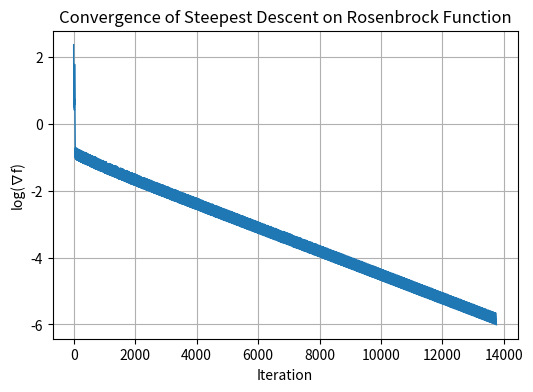
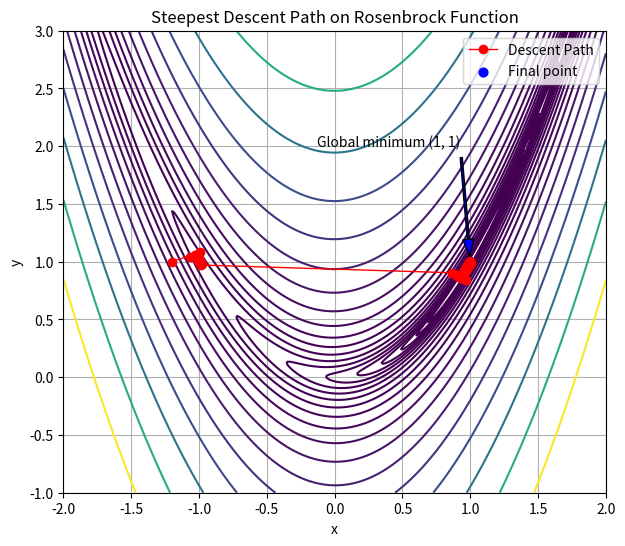
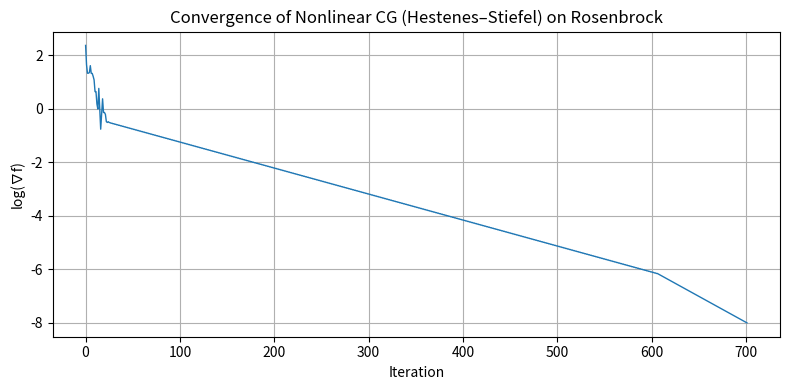
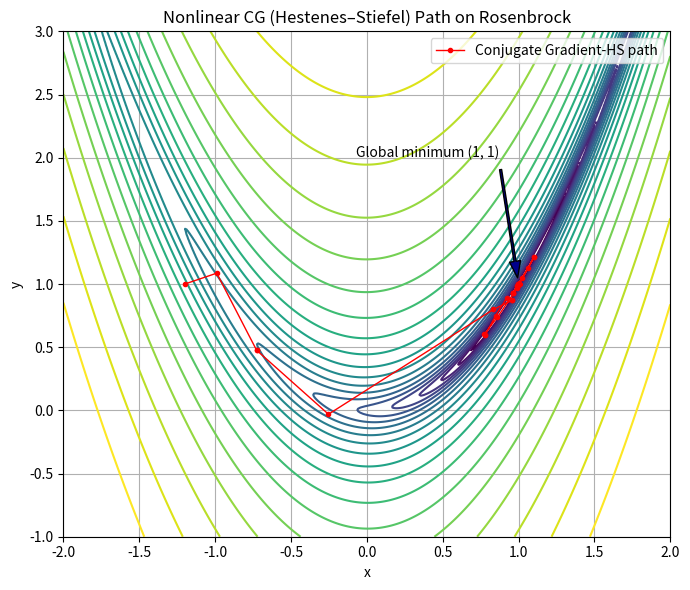
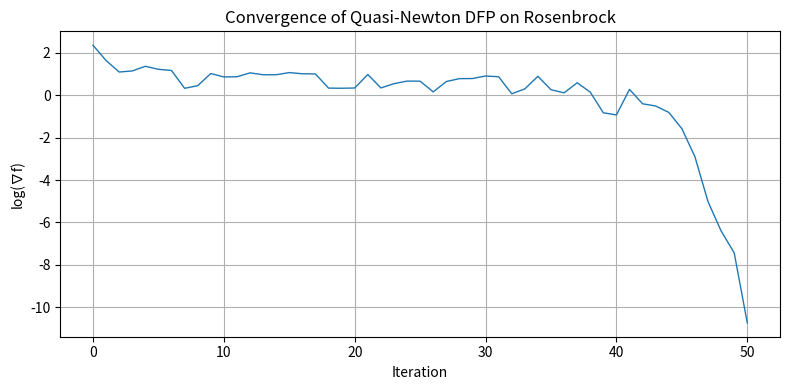
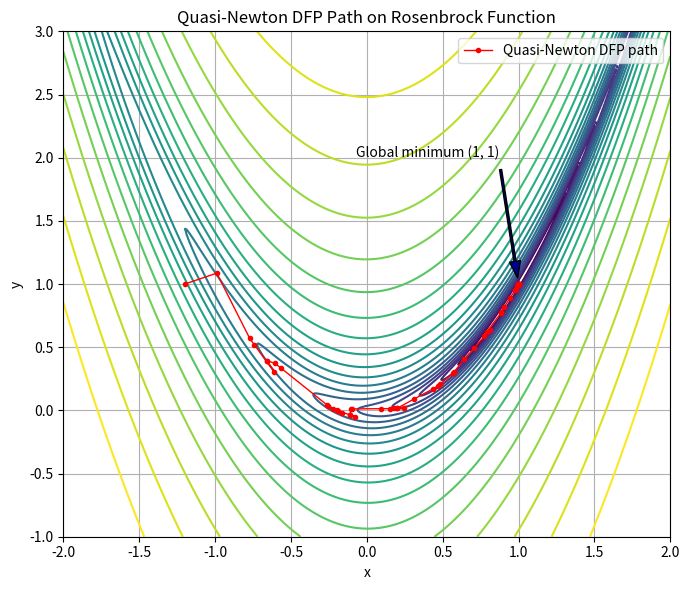
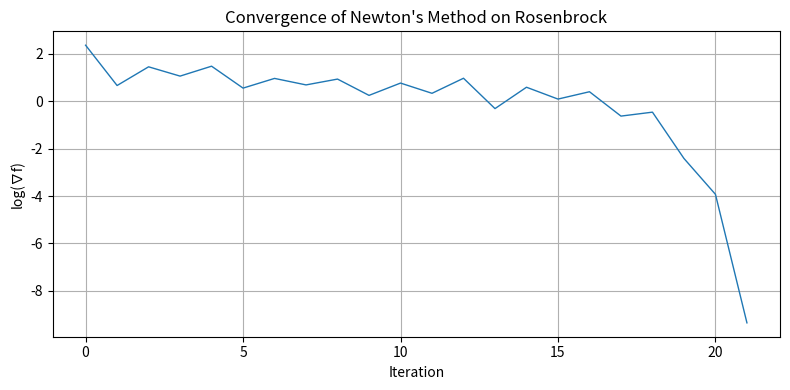
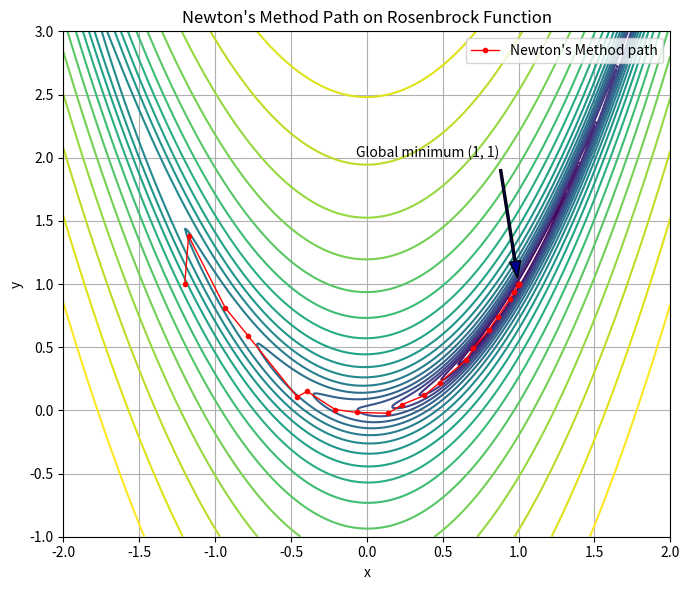

Recreate these plots in Python, in order.
import numpy as np
import matplotlib.pyplot as plt
from matplotlib.colors import LogNorm

#Rosenbrock Function
def f(x,y):
  return (1-x)**2+100*(y-x**2)**2

#Steepest Descent
#General form: xk+1=xk+ alpha*p

#Initialize
x=np.array([-1.2, 1.0])
alpha=1
rho=0.5
c=1e-4
max_iterations=100000
tol=1e-6

#Gradient of f(x,y)
def grad_f(x,y):
  df_dx=2*x-2-400*x*y+400*x**3
  df_dy=200*y-200*x**2
  return np.array([df_dx, df_dy])

#For plots
path=[x.copy()]
grad_norms=[]

#Steph length alpha (Using simple backtracking line search) 
#Start with alpha=1 and decrease
for k in range(max_iterations):
  grad = grad_f(x[0], x[1])
  grad_norm = np.linalg.norm(grad)
  grad_norms.append(grad_norm)

    # Stop if gradient is small
  if grad_norm < tol:
      print(f"Converged after {k} iterations.")
      break

    # Search direction for steepest descent
  p= -grad

    # backtracking line search
  alpha= 1.0
  while f(*(x + alpha*p)) > f(*x) + c*alpha*np.dot(grad, p):
      alpha*= rho

    #update
  x = x + alpha * p
  path.append(x.copy())
print(f"Final point: x = {x[0]:.6f}, y = {x[1]:.6f}")
print(f"Final f(x,y) = {f(x[0], x[1]):.6e}")


# convert path to array for plotting
path = np.array(path)

# convergence of plot
plt.figure(figsize=(6,4))
plt.plot(np.log10(grad_norms),linewidth=1)
plt.title("Convergence of Steepest Descent on Rosenbrock Function")
plt.xlabel("Iteration")
plt.ylabel("log(∇f)")
plt.grid(True)
plt.show()

#Contour plot of path
X = np.linspace(-2, 2, 400)
Y = np.linspace(-1, 3, 400)
X, Y = np.meshgrid(X, Y)
Z = f(X, Y)

plt.figure(figsize=(7,6))
plt.contour(X, Y, Z, levels=np.logspace(-1, 3, 20), cmap='viridis')
plt.plot(path[:,0], path[:,1], 'ro-', label='Descent Path',linewidth=1)
plt.scatter(path[-1,0], path[-1,1], color='blue', s=40, label='Final point')
plt.annotate(
    'Global minimum (1, 1)',
    xy=(1, 1), xycoords='data',
    xytext=(0.4, 2), textcoords='data',
    arrowprops=dict(facecolor='blue', shrink=0.05, width=1.5, headwidth=8),
    horizontalalignment='center', fontsize=10
)
plt.xlabel('x')
plt.ylabel('y')
plt.title('Steepest Descent Path on Rosenbrock Function')
plt.legend()
plt.grid(True)
plt.show()

#Hestenes-Stiefel Nonlinear Conjugate Gradient
#%%
import numpy as np
import matplotlib.pyplot as plt
from matplotlib.colors import LogNorm

def f(x):
    #x is a length-2 numpy array
    X, Y = x[0], x[1]
    return (1 - X)**2 + 100.0 * (Y - X**2)**2

def grad_f(x):
    #Gradient
    X, Y = x[0], x[1]
    df_dx = 2*(X - 1) - 400*X*(Y - X**2)
    df_dy = 200*(Y - X**2)
    return np.array([df_dx, df_dy])

#backtracking line search
def backtracking_line_search(x, p, grad, alpha0=1.0, rho=0.5, c=1e-4, max_ls_iter=50):
    alpha = alpha0
    fx = f(x)
    grad_dot_p = np.dot(grad, p)
    for _ in range(max_ls_iter):
        x_new = x + alpha * p
        if f(x_new) <= fx + c * alpha * grad_dot_p:
            return alpha
        alpha *= rho
    return alpha

# CG
def nonlinear_cg_hs(x0, tol=1e-6, max_iter=5000, restart_freq=50, verbose=True):
    """
    Nonlinear Conjugate Gradient using Hestenes-Stiefel beta formula.
    Returns: path (Nx2), grad_norms (N), final_x, final_grad
    """
    x = x0.copy()
    g = grad_f(x)
    p = -g #initial search direction
    path = [x.copy()]
    grad_norms = [np.linalg.norm(g)]

    for k in range(max_iter):
        g_norm = np.linalg.norm(g)
        if g_norm < tol:
            break

        # Line search to obtain alpha
        alpha = backtracking_line_search(x, p, g, alpha0=1.0, rho=0.5, c=1e-4, max_ls_iter=60)

        # Step
        x_new = x + alpha * p
        g_new = grad_f(x_new)

        # Compute HS beta
        yk = g_new - g
        denom = np.dot(p, yk)
        if abs(denom) < 1e-12:
            beta_hs = 0.0
        else:
            beta_hs = np.dot(g_new, yk) / denom

        # Restart if beta negative or at restart frequency (keeps conjugacy stable)
        if beta_hs < 0 or (restart_freq is not None and (k+1) % restart_freq == 0):
            beta_hs = 0.0

        # New direction
        p = -g_new + beta_hs * p

        # Save iteration data
        x = x_new
        g = g_new
        path.append(x.copy())
        grad_norms.append(np.linalg.norm(g))

        if verbose and (k % 1000 == 0) and k > 0:
            print(f"Iter {k:5d} ||grad|| = {np.linalg.norm(g):.3e}  alpha={alpha:.2e}  beta={beta_hs:.3e}")

    else:
        # max_iter reached
        if verbose:
            print("Reached maximum iterations without full convergence.")

    return np.array(path), np.array(grad_norms), x, g

if __name__ == "__main__":
    x0 = np.array([-1.2, 1.0])

    # Parameters
    tol = 1e-8
    max_iter = 5000
    restart_freq = 50  

    path, grad_norms, x_final, g_final = nonlinear_cg_hs(
        x0, tol=tol, max_iter=max_iter, restart_freq=restart_freq, verbose=True
    )

    print()
    print(f"Converged after {len(grad_norms)-1} iterations.")
    print(f"Final point: x = {x_final[0]:.8f}, y = {x_final[1]:.8f}")
    print(f"Final f(x,y) = {f(x_final):.4e}")

   
# plot number of iterations
plt.figure(figsize=(8,4))
plt.plot(np.log10(grad_norms), linewidth=1)
plt.xlabel("Iteration")
plt.ylabel("log(∇f)")
plt.title("Convergence of Nonlinear CG (Hestenes–Stiefel) on Rosenbrock")
plt.grid(True)
plt.tight_layout()
plt.show()

#contour plot with path
X = np.linspace(-2.0, 2.0, 400)
Y = np.linspace(-1.0, 3.0, 400)
X, Y = np.meshgrid(X, Y)
Z = (1 - X)**2 + 100.0*(Y - X**2)**2

plt.figure(figsize=(7,6))
levels = np.logspace(-1, 3, 20)
cs = plt.contour(X, Y, Z, levels=levels, norm=LogNorm(), cmap='viridis')
plt.plot(path[:,0], path[:,1], marker='o', markersize=3, linewidth=1, color='red', label='Conjugate Gradient-HS path')
plt.annotate(
    'Global minimum (1, 1)',
    xy=(1, 1), xycoords='data',
    xytext=(0.4, 2), textcoords='data',
    arrowprops=dict(facecolor='darkblue', shrink=0.05, width=1.5, headwidth=8),
    horizontalalignment='center', fontsize=10
)
plt.xlabel('x')
plt.ylabel('y')
plt.title('Nonlinear CG (Hestenes–Stiefel) Path on Rosenbrock')
plt.legend()
plt.grid(True)
plt.tight_layout()
plt.show()
# %%
import numpy as np

def quasi_newton_dfp(x0, tol=1e-8, max_iter=5000, verbose=True):
    """
    Quasi-Newton optimization using DFP (Davidon-Fletcher-Powell) update.
    Returns: path (Nx2), grad_norms (N), final_x, final_grad
    """
    x = x0.copy()
    g = grad_f(x)
    n = len(x)
    H = np.eye(n)  # initial Hessian inverse approximation

    path = [x.copy()]
    grad_norms = [np.linalg.norm(g)]

    for k in range(max_iter):
        g_norm = np.linalg.norm(g)
        if g_norm < tol:
            break

        # Search direction
        p = -H @ g

        # Line search
        alpha = backtracking_line_search(x, p, g)

        # Update step
        x_new = x + alpha * p
        g_new = grad_f(x_new)

        # Compute DFP update terms
        s = x_new - x
        y = g_new - g
        rho = 1.0 / np.dot(y, s)

        # Update H (DFP)
        Hy = H @ y
        H = H + np.outer(s, s) * rho - np.outer(Hy, Hy) / np.dot(y, Hy)

        # Save iteration data
        x = x_new
        g = g_new
        path.append(x.copy())
        grad_norms.append(np.linalg.norm(g))

        if verbose and (k % 500 == 0) and k > 0:
            print(f"Iter {k:5d} ||grad|| = {np.linalg.norm(g):.3e}  alpha={alpha:.2e}")

    else:
        if verbose:
            print("Reached maximum iterations without full convergence.")

    return np.array(path), np.array(grad_norms), x, g

# main
if __name__ == "__main__":
    x0 = np.array([-1.2, 1.0])

    tol = 1e-8
    max_iter = 5000

    path, grad_norms, x_final, g_final = quasi_newton_dfp(
        x0, tol=tol, max_iter=max_iter, verbose=True
    )

    print()
    print(f"Converged after {len(grad_norms)-1} iterations.")
    print(f"Final point: x = {x_final[0]:.8f}, y = {x_final[1]:.8f}")
    print(f"Final f(x,y) = {f(x_final):.4e}")

    #convergence plot
    plt.figure(figsize=(8,4))
    plt.plot(np.log10(grad_norms), linewidth=1)
    plt.xlabel("Iteration")
    plt.ylabel("log(∇f)")
    plt.title("Convergence of Quasi-Newton DFP on Rosenbrock")
    plt.grid(True)
    plt.tight_layout()
    plt.show()

    # contour path
    X = np.linspace(-2.0, 2.0, 400)
    Y = np.linspace(-1.0, 3.0, 400)
    X, Y = np.meshgrid(X, Y)
    Z = (1 - X)**2 + 100.0*(Y - X**2)**2

    plt.figure(figsize=(7,6))
    levels = np.logspace(-1, 3, 20)
    cs = plt.contour(X, Y, Z, levels=levels, norm=LogNorm(), cmap='viridis')

    plt.plot(path[:,0], path[:,1], marker='o', markersize=3, linewidth=1,
             color='red', label='Quasi-Newton DFP path')

    plt.annotate(
        'Global minimum (1, 1)',
        xy=(1, 1), xycoords='data',
        xytext=(0.4, 2.0), textcoords='data',
        arrowprops=dict(facecolor='darkblue', shrink=0.05, width=1.5, headwidth=8),
        horizontalalignment='center', fontsize=10
    )

    plt.xlabel('x')
    plt.ylabel('y')
    plt.title('Quasi-Newton DFP Path on Rosenbrock Function')
    plt.legend()
    plt.grid(True)
    plt.tight_layout()
    plt.show()
import numpy as np
import matplotlib.pyplot as plt
from matplotlib.colors import LogNorm

# Rosenbrock function
def f(x):
    X, Y = x[0], x[1]
    return (1 - X)**2 + 100.0 * (Y - X**2)**2

# Gradient
def grad_f(x):
    X, Y = x[0], x[1]
    df_dx = 2*(X - 1) - 400*X*(Y - X**2)
    df_dy = 200*(Y - X**2)
    return np.array([df_dx, df_dy])

# Hessian
def hess_f(x):
    X, Y = x[0], x[1]
    d2f_dx2 = 2 - 400*Y + 1200*X**2
    d2f_dxdy = -400*X
    d2f_dydx = -400*X
    d2f_dy2 = 200
    return np.array([[d2f_dx2, d2f_dxdy],
                     [d2f_dydx, d2f_dy2]])

# Backtracking line search
def backtracking_line_search(x, p, grad, alpha0=1.0, rho=0.5, c=1e-4, max_ls_iter=50):
    alpha = alpha0
    fx = f(x)
    grad_dot_p = np.dot(grad, p)
    for _ in range(max_ls_iter):
        x_new = x + alpha * p
        if f(x_new) <= fx + c * alpha * grad_dot_p:
            return alpha
        alpha *= rho
    return alpha

#%%s
# Newton's method
def newtons_method(x0, tol=1e-8, max_iter=1000, verbose=True):
    """
    Newton's method for unconstrained optimization.
    Returns: path (Nx2), grad_norms (N), final_x, final_grad
    """
    x = x0.copy()
    g = grad_f(x)
    path = [x.copy()]
    grad_norms = [np.linalg.norm(g)]

    for k in range(max_iter):
        g_norm = np.linalg.norm(g)
        if g_norm < tol:
            break

        # Compute Hessian and search direction
        H = hess_f(x)
        try:
            p = -np.linalg.solve(H, g)
        except np.linalg.LinAlgError:
            # If Hessian is singular or not positive definite
            p = -g
            if verbose:
                print(f"Warning: Hessian not invertible at iteration {k}, using gradient direction.")

        # Backtracking line search
        alpha = backtracking_line_search(x, p, g, alpha0=1.0, rho=0.5, c=1e-4)

        # Update step
        x_new = x + alpha * p
        g_new = grad_f(x_new)

        # Save data
        x = x_new
        g = g_new
        path.append(x.copy())
        grad_norms.append(np.linalg.norm(g))

        if verbose and (k % 10 == 0) and k > 0:
            print(f"Iter {k:5d} ||grad|| = {np.linalg.norm(g):.3e}  alpha={alpha:.2e}")

    else:
        if verbose:
            print("Reached maximum iterations without full convergence.")

    return np.array(path), np.array(grad_norms), x, g


# ------------------ MAIN EXECUTION ------------------
if __name__ == "__main__":
    x0 = np.array([-1.2, 1.0])

    tol = 1e-8
    max_iter = 1000

    path, grad_norms, x_final, g_final = newtons_method(
        x0, tol=tol, max_iter=max_iter, verbose=True
    )

    print()
    print(f"Converged after {len(grad_norms)-1} iterations.")
    print(f"Final point: x = {x_final[0]:.8f}, y = {x_final[1]:.8f}")
    print(f"Final f(x,y) = {f(x_final):.4e}")

    # ---------- Convergence plot ----------
    plt.figure(figsize=(8,4))
    plt.plot(np.log10(grad_norms), linewidth=1)
    plt.xlabel("Iteration")
    plt.ylabel("log(∇f)")
    plt.title("Convergence of Newton's Method on Rosenbrock")
    plt.grid(True)
    plt.tight_layout()
    plt.show()

    # ---------- Contour plot ----------
    X = np.linspace(-2.0, 2.0, 400)
    Y = np.linspace(-1.0, 3.0, 400)
    X, Y = np.meshgrid(X, Y)
    Z = (1 - X)**2 + 100.0*(Y - X**2)**2

    plt.figure(figsize=(7,6))
    levels = np.logspace(-1, 3, 20)
    cs = plt.contour(X, Y, Z, levels=levels, norm=LogNorm(), cmap='viridis')

    plt.plot(path[:,0], path[:,1], marker='o', markersize=3, linewidth=1,
             color='red', label="Newton's Method path")

    plt.annotate(
        'Global minimum (1, 1)',
        xy=(1, 1), xycoords='data',
        xytext=(0.4, 2.0), textcoords='data',
        arrowprops=dict(facecolor='darkblue', shrink=0.05, width=1.5, headwidth=8),
        horizontalalignment='center', fontsize=10
    )

    plt.xlabel('x')
    plt.ylabel('y')
    plt.title("Newton's Method Path on Rosenbrock Function")
    plt.legend()
    plt.grid(True)
    plt.tight_layout()
    plt.show()
